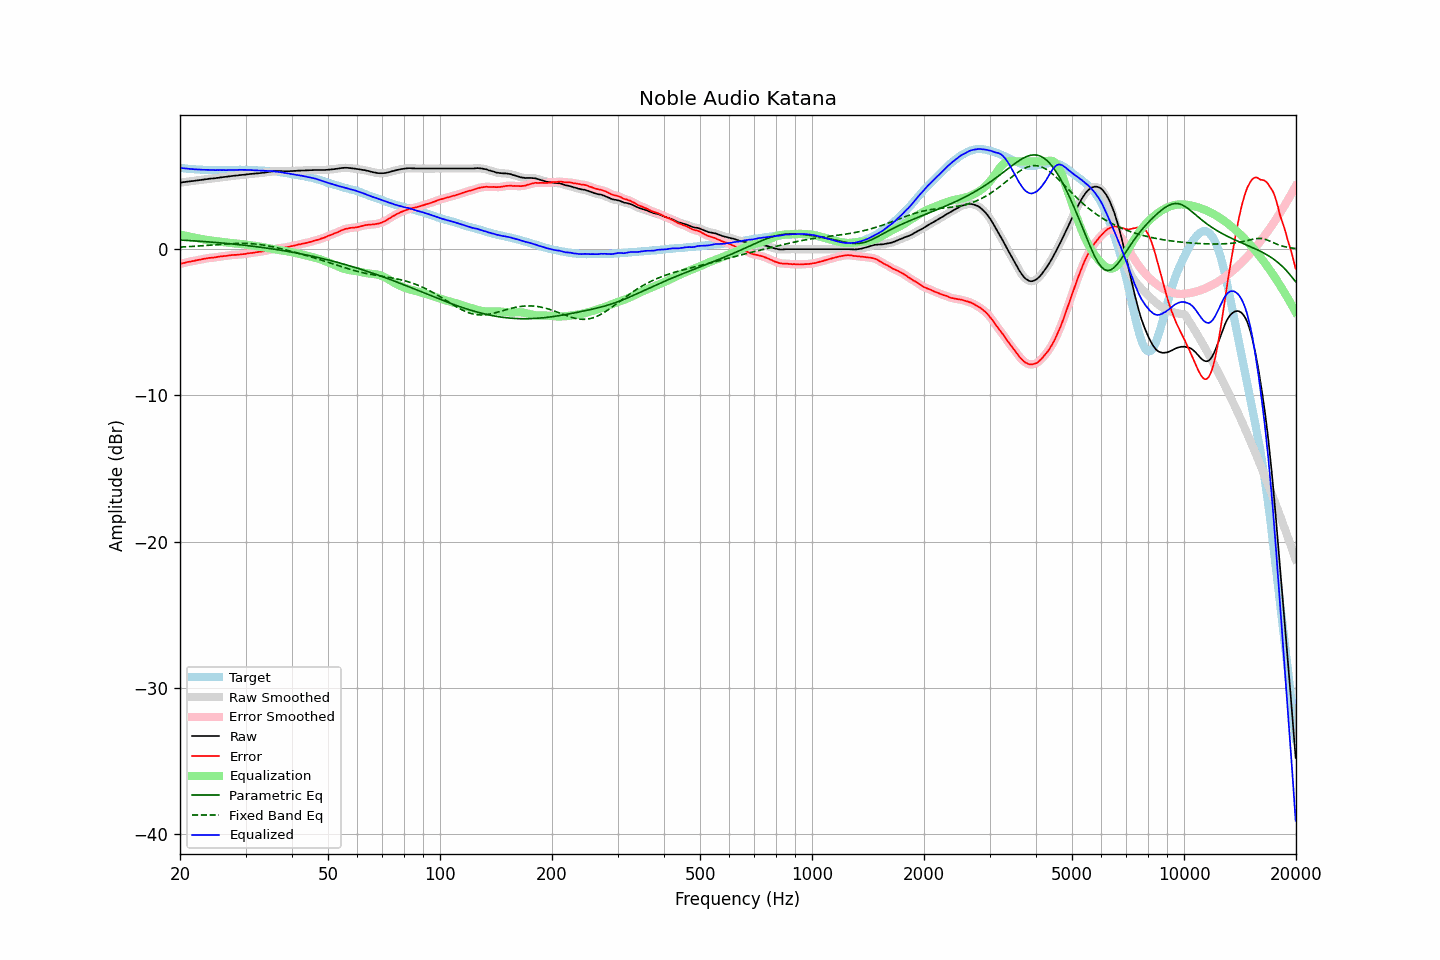

Values plotted in this chart, from the file beside it:
frequency, raw, error, smoothed, error_smoothed, equalization, parametric_eq, fixed_band_eq, equalized_raw, equalized_smoothed, target
20.00, 4.55, -1.00, 4.55, -1.01, 1.00, 0.63, 0.14, 5.55, 5.55, 5.55
20.20, 4.56, -0.98, 4.56, -0.98, 0.98, 0.62, 0.15, 5.54, 5.54, 5.54
20.40, 4.58, -0.95, 4.58, -0.95, 0.95, 0.61, 0.15, 5.53, 5.53, 5.53
20.61, 4.59, -0.93, 4.59, -0.93, 0.93, 0.61, 0.16, 5.52, 5.52, 5.52
20.81, 4.61, -0.89, 4.61, -0.90, 0.90, 0.60, 0.16, 5.51, 5.51, 5.50
21.02, 4.62, -0.87, 4.62, -0.87, 0.88, 0.59, 0.17, 5.50, 5.50, 5.49
21.23, 4.63, -0.85, 4.63, -0.85, 0.86, 0.59, 0.18, 5.49, 5.49, 5.48
21.44, 4.65, -0.84, 4.65, -0.84, 0.83, 0.58, 0.18, 5.48, 5.48, 5.49
21.66, 4.66, -0.81, 4.66, -0.81, 0.81, 0.57, 0.19, 5.47, 5.47, 5.47
21.87, 4.67, -0.80, 4.67, -0.79, 0.79, 0.57, 0.20, 5.46, 5.46, 5.47
22.09, 4.69, -0.76, 4.69, -0.77, 0.77, 0.56, 0.20, 5.46, 5.45, 5.45
22.31, 4.70, -0.75, 4.70, -0.75, 0.75, 0.55, 0.21, 5.45, 5.45, 5.45
22.54, 4.72, -0.72, 4.72, -0.72, 0.72, 0.54, 0.22, 5.44, 5.44, 5.44
22.76, 4.73, -0.71, 4.73, -0.70, 0.70, 0.54, 0.23, 5.43, 5.43, 5.44
22.99, 4.75, -0.68, 4.75, -0.68, 0.68, 0.53, 0.23, 5.43, 5.43, 5.43
23.22, 4.76, -0.66, 4.76, -0.66, 0.66, 0.52, 0.24, 5.42, 5.42, 5.42
23.45, 4.78, -0.65, 4.78, -0.64, 0.64, 0.51, 0.25, 5.42, 5.42, 5.43
23.69, 4.79, -0.63, 4.79, -0.62, 0.63, 0.50, 0.26, 5.42, 5.42, 5.42
23.92, 4.81, -0.60, 4.81, -0.61, 0.61, 0.50, 0.27, 5.42, 5.42, 5.41
24.16, 4.82, -0.59, 4.82, -0.59, 0.59, 0.49, 0.28, 5.41, 5.41, 5.41
24.40, 4.83, -0.58, 4.83, -0.58, 0.58, 0.48, 0.28, 5.41, 5.41, 5.41
24.65, 4.84, -0.57, 4.84, -0.57, 0.56, 0.47, 0.29, 5.40, 5.41, 5.41
24.89, 4.85, -0.56, 4.85, -0.56, 0.55, 0.46, 0.30, 5.40, 5.40, 5.41
25.14, 4.87, -0.53, 4.87, -0.54, 0.54, 0.45, 0.31, 5.41, 5.40, 5.40
25.39, 4.88, -0.52, 4.88, -0.52, 0.52, 0.44, 0.32, 5.40, 5.40, 5.40
25.65, 4.90, -0.50, 4.90, -0.50, 0.51, 0.43, 0.33, 5.41, 5.41, 5.40
25.91, 4.91, -0.49, 4.91, -0.49, 0.49, 0.42, 0.34, 5.40, 5.41, 5.40
26.16, 4.93, -0.48, 4.93, -0.48, 0.48, 0.41, 0.34, 5.41, 5.40, 5.41
26.43, 4.94, -0.47, 4.94, -0.47, 0.46, 0.40, 0.35, 5.40, 5.40, 5.41
26.69, 4.95, -0.46, 4.95, -0.45, 0.45, 0.39, 0.36, 5.40, 5.40, 5.41
26.96, 4.97, -0.44, 4.97, -0.44, 0.44, 0.38, 0.37, 5.41, 5.40, 5.41
27.23, 4.98, -0.42, 4.98, -0.42, 0.43, 0.37, 0.37, 5.41, 5.41, 5.40
27.50, 5.00, -0.40, 5.00, -0.41, 0.41, 0.36, 0.38, 5.41, 5.41, 5.40
27.77, 5.01, -0.40, 5.01, -0.40, 0.40, 0.35, 0.38, 5.41, 5.41, 5.41
28.05, 5.02, -0.39, 5.02, -0.39, 0.39, 0.34, 0.39, 5.41, 5.41, 5.41
28.33, 5.03, -0.39, 5.03, -0.39, 0.38, 0.33, 0.39, 5.41, 5.41, 5.42
28.62, 5.04, -0.38, 5.04, -0.38, 0.38, 0.32, 0.39, 5.42, 5.42, 5.42
28.90, 5.06, -0.37, 5.06, -0.37, 0.37, 0.30, 0.40, 5.43, 5.42, 5.43
29.19, 5.07, -0.36, 5.07, -0.36, 0.35, 0.29, 0.40, 5.42, 5.42, 5.43
29.48, 5.08, -0.34, 5.08, -0.35, 0.34, 0.28, 0.40, 5.42, 5.42, 5.42
29.78, 5.09, -0.33, 5.09, -0.33, 0.33, 0.27, 0.40, 5.42, 5.42, 5.42
30.08, 5.10, -0.32, 5.10, -0.31, 0.31, 0.26, 0.39, 5.41, 5.42, 5.42
30.38, 5.12, -0.29, 5.12, -0.30, 0.30, 0.24, 0.39, 5.42, 5.41, 5.41
30.68, 5.13, -0.28, 5.13, -0.28, 0.28, 0.23, 0.38, 5.41, 5.41, 5.41
30.99, 5.14, -0.27, 5.14, -0.27, 0.27, 0.22, 0.38, 5.41, 5.41, 5.41
31.30, 5.15, -0.25, 5.15, -0.25, 0.25, 0.20, 0.37, 5.40, 5.40, 5.40
31.61, 5.16, -0.24, 5.16, -0.24, 0.24, 0.19, 0.36, 5.40, 5.40, 5.40
31.93, 5.17, -0.21, 5.17, -0.22, 0.22, 0.18, 0.35, 5.39, 5.39, 5.38
32.24, 5.18, -0.21, 5.18, -0.20, 0.21, 0.16, 0.34, 5.39, 5.39, 5.39
32.57, 5.19, -0.19, 5.19, -0.19, 0.19, 0.15, 0.33, 5.38, 5.38, 5.38
32.89, 5.20, -0.17, 5.20, -0.17, 0.17, 0.13, 0.31, 5.37, 5.37, 5.37
33.22, 5.21, -0.16, 5.21, -0.16, 0.15, 0.12, 0.30, 5.36, 5.36, 5.37
33.55, 5.23, -0.14, 5.23, -0.14, 0.13, 0.10, 0.28, 5.36, 5.36, 5.37
33.89, 5.24, -0.12, 5.24, -0.11, 0.11, 0.09, 0.26, 5.35, 5.35, 5.36
34.23, 5.26, -0.08, 5.26, -0.08, 0.09, 0.07, 0.24, 5.35, 5.35, 5.34
34.57, 5.28, -0.06, 5.28, -0.06, 0.07, 0.06, 0.22, 5.35, 5.35, 5.34
34.92, 5.30, -0.03, 5.30, -0.04, 0.04, 0.04, 0.20, 5.34, 5.34, 5.33
35.27, 5.31, -0.03, 5.31, -0.02, 0.02, 0.02, 0.18, 5.33, 5.33, 5.34
35.62, 5.32, -0.00, 5.32, -0.01, 0.00, 0.01, 0.16, 5.32, 5.32, 5.32
35.97, 5.33, 0.01, 5.33, 0.01, -0.02, -0.01, 0.13, 5.31, 5.31, 5.32
... 635 more rows
